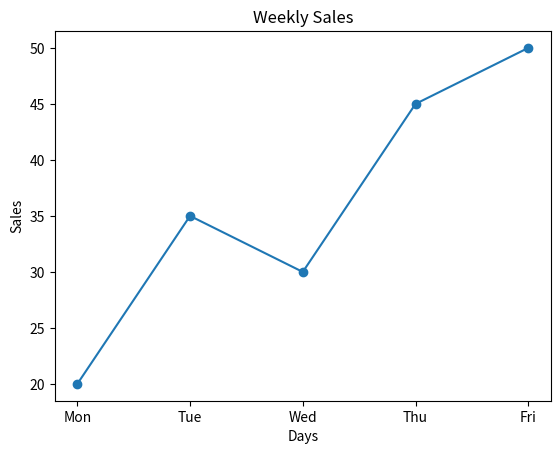

This chart was generated by the following Python code:
import matplotlib.pyplot as plt

days = ["Mon", "Tue", "Wed", "Thu", "Fri"]
sales = [20, 35, 30, 45, 50]

plt.plot(days, sales, marker="o")

plt.title("Weekly Sales")
plt.xlabel("Days")
plt.ylabel("Sales")

plt.show()
